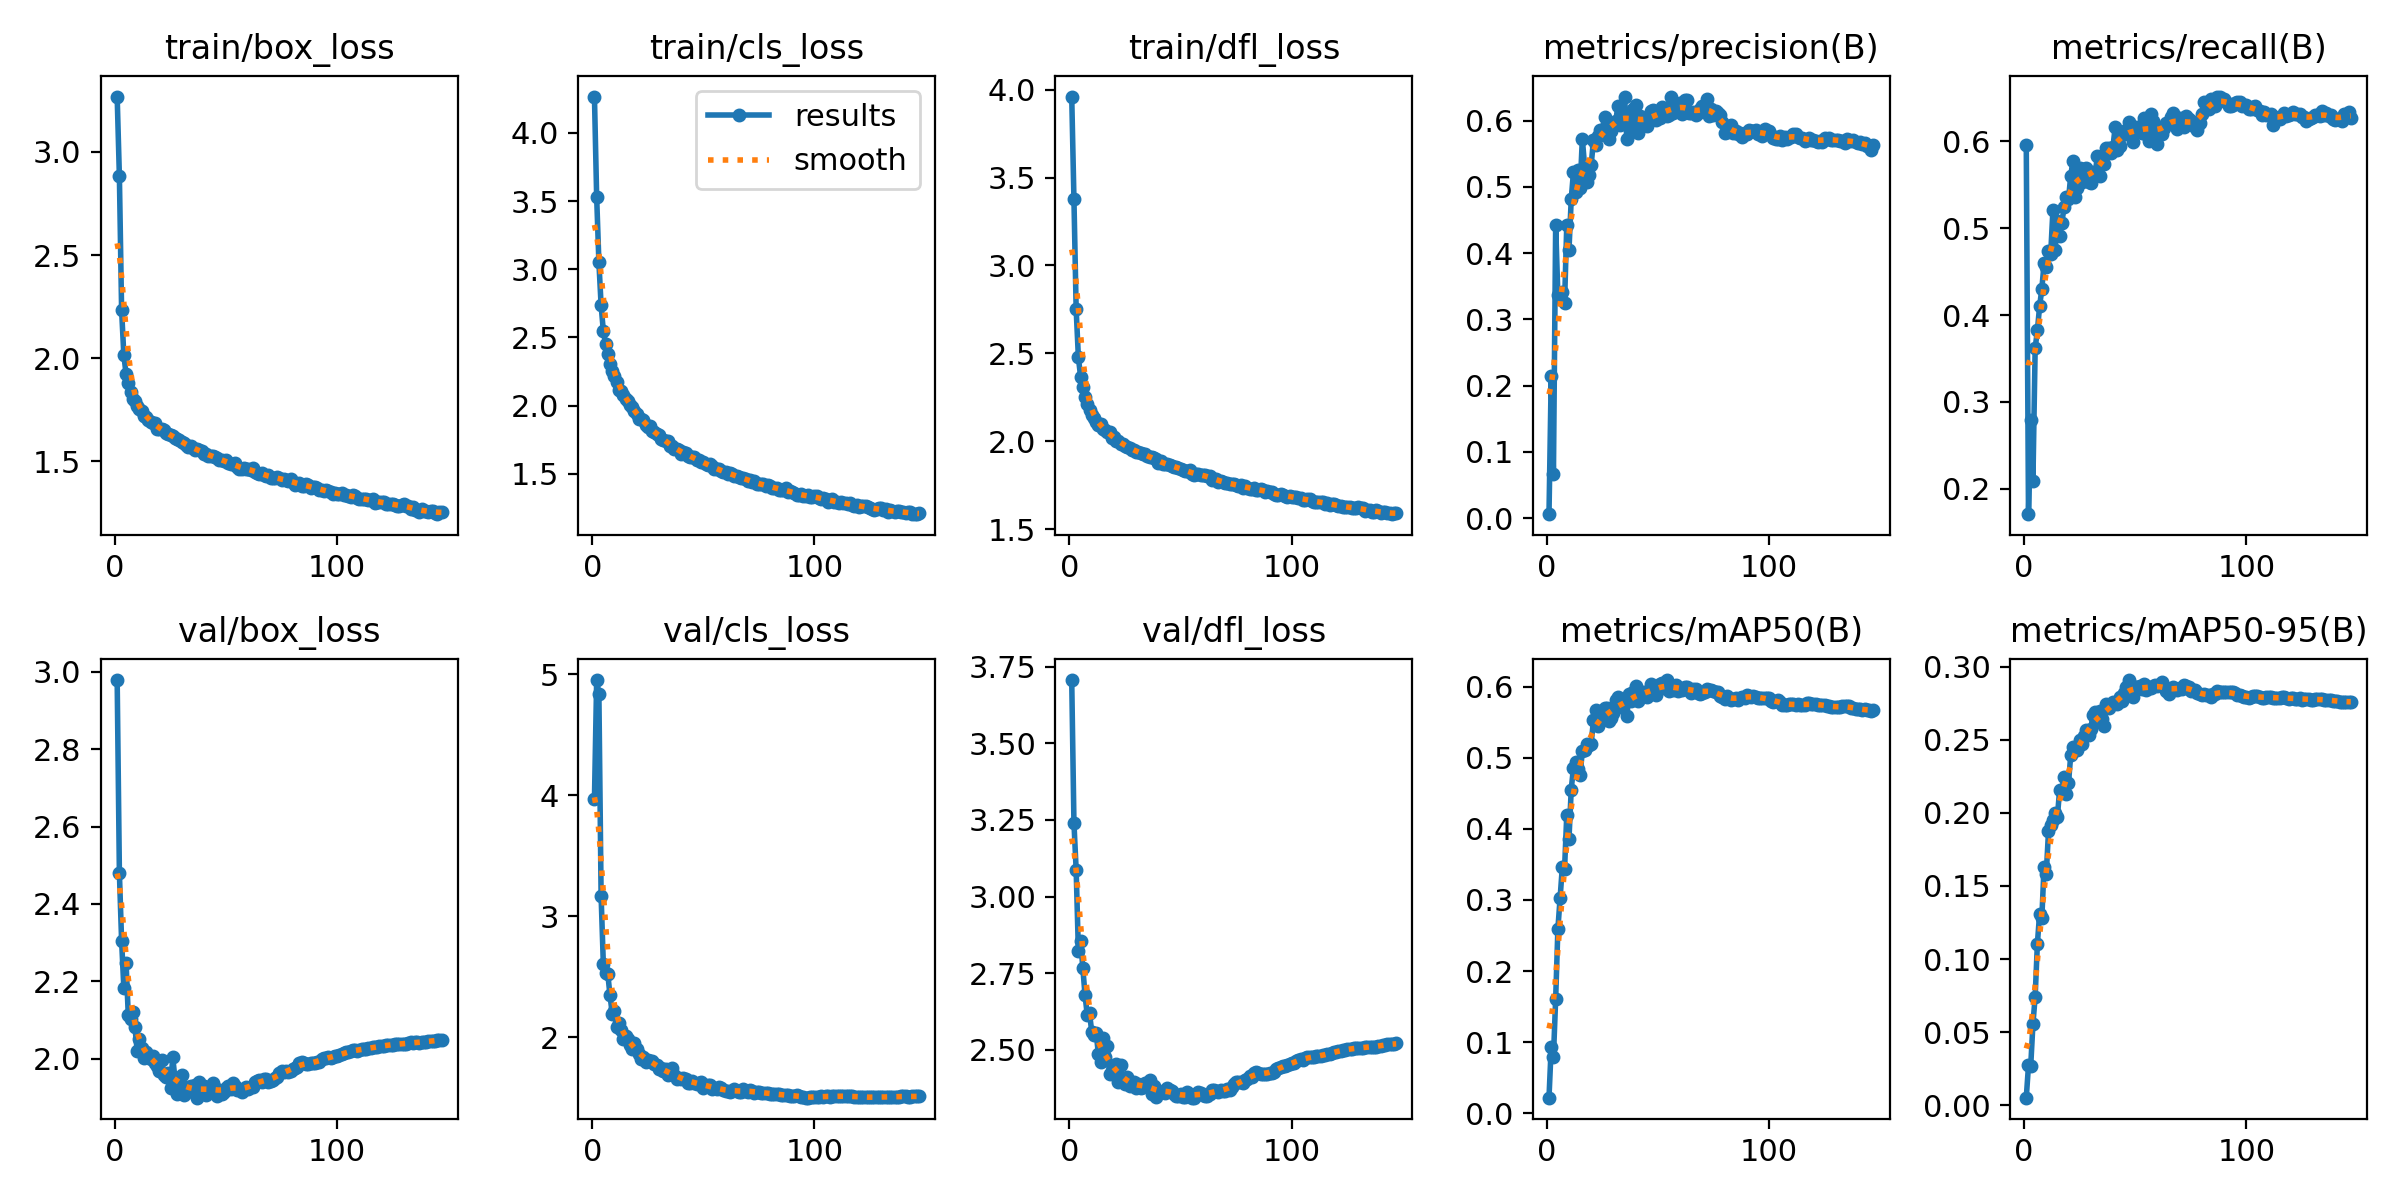

Values plotted in this chart, from the file beside it:
epoch, train/box_loss, train/cls_loss, train/dfl_loss, metrics/precision(B), metrics/recall(B), metrics/mAP50(B), metrics/mAP50-95(B), val/box_loss, val/cls_loss, val/dfl_loss, lr/pg0, lr/pg1, lr/pg2
1, 3.269, 4.266, 3.961, 0.00595, 0.5954, 0.02217, 0.00522, 2.979, 3.965, 3.706, 0.07019, 0.003312, 0.003312
2, 2.881, 3.529, 3.377, 0.2141, 0.1707, 0.09385, 0.02725, 2.48, 4.952, 3.241, 0.04018, 0.006632, 0.006632
3, 2.232, 3.051, 2.749, 0.06732, 0.2789, 0.07934, 0.0268, 2.304, 4.835, 3.086, 0.01016, 0.009939, 0.009939
4, 2.015, 2.735, 2.476, 0.4421, 0.2094, 0.1608, 0.05567, 2.183, 3.165, 2.822, 0.009941, 0.009941, 0.009941
5, 1.924, 2.546, 2.366, 0.3363, 0.3618, 0.2593, 0.07433, 2.248, 2.605, 2.857, 0.009921, 0.009921, 0.009921
6, 1.879, 2.454, 2.307, 0.3301, 0.3822, 0.3033, 0.1105, 2.112, 2.527, 2.768, 0.009901, 0.009901, 0.009901
7, 1.838, 2.38, 2.251, 0.3417, 0.4101, 0.3465, 0.1308, 2.103, 2.524, 2.678, 0.009881, 0.009881, 0.009881
8, 1.804, 2.302, 2.209, 0.3239, 0.43, 0.3435, 0.128, 2.12, 2.345, 2.613, 0.009861, 0.009861, 0.009861
9, 1.79, 2.255, 2.175, 0.4428, 0.4594, 0.4197, 0.163, 2.082, 2.195, 2.621, 0.009842, 0.009842, 0.009842
10, 1.768, 2.215, 2.148, 0.4053, 0.4553, 0.3863, 0.1583, 2.021, 2.214, 2.56, 0.009822, 0.009822, 0.009822
11, 1.754, 2.175, 2.134, 0.481, 0.4734, 0.4552, 0.1873, 2.051, 2.087, 2.548, 0.009802, 0.009802, 0.009802
12, 1.743, 2.114, 2.107, 0.5221, 0.4706, 0.4859, 0.1918, 2.027, 2.116, 2.555, 0.009782, 0.009782, 0.009782
13, 1.72, 2.109, 2.092, 0.4921, 0.5212, 0.4933, 0.1948, 2.002, 2.059, 2.487, 0.009762, 0.009762, 0.009762
14, 1.716, 2.078, 2.096, 0.5256, 0.475, 0.4848, 0.1999, 2.018, 1.983, 2.46, 0.009743, 0.009743, 0.009743
15, 1.7, 2.045, 2.067, 0.4975, 0.5088, 0.4763, 0.1971, 2.007, 2.007, 2.538, 0.009723, 0.009723, 0.009723
16, 1.693, 2.033, 2.064, 0.5724, 0.4909, 0.5094, 0.2157, 1.998, 1.983, 2.476, 0.009703, 0.009703, 0.009703
17, 1.688, 2.006, 2.052, 0.5322, 0.506, 0.5111, 0.2152, 2.006, 1.932, 2.513, 0.009683, 0.009683, 0.009683
18, 1.686, 1.991, 2.049, 0.5077, 0.5242, 0.5187, 0.2247, 1.989, 1.902, 2.422, 0.009663, 0.009663, 0.009663
19, 1.658, 1.956, 2.018, 0.5183, 0.5363, 0.5178, 0.2129, 1.981, 1.95, 2.431, 0.009644, 0.009644, 0.009644
20, 1.654, 1.941, 2.023, 0.5333, 0.5332, 0.5199, 0.2204, 1.968, 1.906, 2.442, 0.009624, 0.009624, 0.009624
21, 1.654, 1.901, 2.001, 0.5706, 0.5603, 0.5532, 0.2392, 1.997, 1.861, 2.453, 0.009604, 0.009604, 0.009604
22, 1.652, 1.899, 2.002, 0.5635, 0.5775, 0.5665, 0.245, 1.957, 1.817, 2.395, 0.009584, 0.009584, 0.009584
23, 1.639, 1.89, 1.986, 0.5768, 0.5359, 0.5439, 0.2438, 1.954, 1.84, 2.45, 0.009564, 0.009564, 0.009564
24, 1.631, 1.859, 1.985, 0.5857, 0.546, 0.5535, 0.2432, 1.962, 1.795, 2.398, 0.009545, 0.009545, 0.009545
25, 1.625, 1.84, 1.973, 0.5856, 0.5692, 0.5541, 0.2497, 1.925, 1.813, 2.388, 0.009525, 0.009525, 0.009525
26, 1.622, 1.847, 1.969, 0.6055, 0.5533, 0.57, 0.2467, 2.004, 1.806, 2.413, 0.009505, 0.009505, 0.009505
27, 1.614, 1.814, 1.961, 0.5809, 0.5683, 0.5696, 0.2526, 1.948, 1.806, 2.383, 0.009485, 0.009485, 0.009485
28, 1.609, 1.806, 1.952, 0.5728, 0.569, 0.5522, 0.2566, 1.908, 1.781, 2.385, 0.009465, 0.009465, 0.009465
29, 1.604, 1.794, 1.948, 0.5841, 0.5527, 0.5554, 0.2529, 1.937, 1.768, 2.395, 0.009446, 0.009446, 0.009446
30, 1.592, 1.782, 1.94, 0.5925, 0.5523, 0.5631, 0.2571, 1.959, 1.734, 2.376, 0.009426, 0.009426, 0.009426
31, 1.588, 1.756, 1.937, 0.5987, 0.565, 0.581, 0.267, 1.907, 1.742, 2.388, 0.009406, 0.009406, 0.009406
32, 1.579, 1.75, 1.934, 0.6217, 0.5623, 0.5858, 0.2686, 1.925, 1.721, 2.377, 0.009386, 0.009386, 0.009386
33, 1.571, 1.738, 1.927, 0.5935, 0.5834, 0.5708, 0.263, 1.926, 1.734, 2.378, 0.009366, 0.009366, 0.009366
34, 1.576, 1.739, 1.929, 0.608, 0.5597, 0.577, 0.2697, 1.929, 1.683, 2.392, 0.009347, 0.009347, 0.009347
35, 1.564, 1.706, 1.915, 0.6363, 0.5744, 0.5778, 0.2644, 1.913, 1.695, 2.382, 0.009327, 0.009327, 0.009327
36, 1.556, 1.705, 1.907, 0.5727, 0.5741, 0.5579, 0.2595, 1.932, 1.744, 2.404, 0.009307, 0.009307, 0.009307
37, 1.557, 1.68, 1.909, 0.6016, 0.5919, 0.5889, 0.2743, 1.899, 1.685, 2.357, 0.009287, 0.009287, 0.009287
38, 1.555, 1.678, 1.902, 0.5905, 0.592, 0.5799, 0.2715, 1.939, 1.656, 2.384, 0.009267, 0.009267, 0.009267
39, 1.551, 1.671, 1.898, 0.6174, 0.5861, 0.5925, 0.2742, 1.919, 1.666, 2.347, 0.009248, 0.009248, 0.009248
40, 1.533, 1.647, 1.878, 0.6231, 0.5935, 0.6001, 0.2759, 1.928, 1.652, 2.368, 0.009228, 0.009228, 0.009228
41, 1.536, 1.657, 1.888, 0.5806, 0.6166, 0.5797, 0.275, 1.905, 1.666, 2.363, 0.009208, 0.009208, 0.009208
42, 1.526, 1.651, 1.869, 0.6066, 0.5897, 0.5844, 0.2743, 1.921, 1.654, 2.367, 0.009188, 0.009188, 0.009188
43, 1.528, 1.633, 1.87, 0.6021, 0.5945, 0.592, 0.2791, 1.923, 1.622, 2.361, 0.009168, 0.009168, 0.009168
44, 1.527, 1.621, 1.868, 0.5955, 0.6076, 0.5927, 0.2762, 1.938, 1.62, 2.376, 0.009149, 0.009149, 0.009149
45, 1.521, 1.621, 1.866, 0.5916, 0.6085, 0.5859, 0.2816, 1.925, 1.635, 2.371, 0.009129, 0.009129, 0.009129
46, 1.517, 1.619, 1.861, 0.6019, 0.6131, 0.5931, 0.286, 1.902, 1.623, 2.367, 0.009109, 0.009109, 0.009109
47, 1.506, 1.603, 1.852, 0.6145, 0.6222, 0.6039, 0.2908, 1.919, 1.611, 2.358, 0.009089, 0.009089, 0.009089
48, 1.508, 1.602, 1.853, 0.6155, 0.6108, 0.5954, 0.2833, 1.909, 1.624, 2.349, 0.009069, 0.009069, 0.009069
49, 1.5, 1.582, 1.847, 0.6003, 0.5993, 0.5885, 0.279, 1.913, 1.633, 2.351, 0.00905, 0.00905, 0.00905
50, 1.506, 1.584, 1.844, 0.61, 0.6128, 0.595, 0.2861, 1.925, 1.582, 2.356, 0.00903, 0.00903, 0.00903
51, 1.493, 1.571, 1.838, 0.6032, 0.6166, 0.6034, 0.286, 1.929, 1.594, 2.348, 0.00901, 0.00901, 0.00901
52, 1.486, 1.563, 1.831, 0.6209, 0.6135, 0.6046, 0.2865, 1.921, 1.608, 2.348, 0.00899, 0.00899, 0.00899
53, 1.487, 1.567, 1.831, 0.6176, 0.6091, 0.6006, 0.2846, 1.938, 1.601, 2.363, 0.00897, 0.00897, 0.00897
54, 1.493, 1.553, 1.834, 0.6063, 0.6268, 0.6091, 0.2878, 1.93, 1.572, 2.355, 0.008951, 0.008951, 0.008951
55, 1.47, 1.533, 1.813, 0.6077, 0.6083, 0.5939, 0.2837, 1.919, 1.577, 2.345, 0.008931, 0.008931, 0.008931
56, 1.462, 1.535, 1.806, 0.6359, 0.5998, 0.6014, 0.2853, 1.921, 1.57, 2.345, 0.008911, 0.008911, 0.008911
57, 1.465, 1.535, 1.813, 0.6115, 0.631, 0.5945, 0.2853, 1.915, 1.584, 2.358, 0.008891, 0.008891, 0.008891
58, 1.467, 1.521, 1.812, 0.6214, 0.6229, 0.6021, 0.2867, 1.921, 1.579, 2.365, 0.008871, 0.008871, 0.008871
59, 1.464, 1.514, 1.806, 0.6151, 0.614, 0.5944, 0.2871, 1.928, 1.562, 2.36, 0.008852, 0.008852, 0.008852
60, 1.463, 1.514, 1.809, 0.627, 0.5973, 0.5971, 0.2865, 1.923, 1.558, 2.352, 0.008832, 0.008832, 0.008832
... 87 more rows
